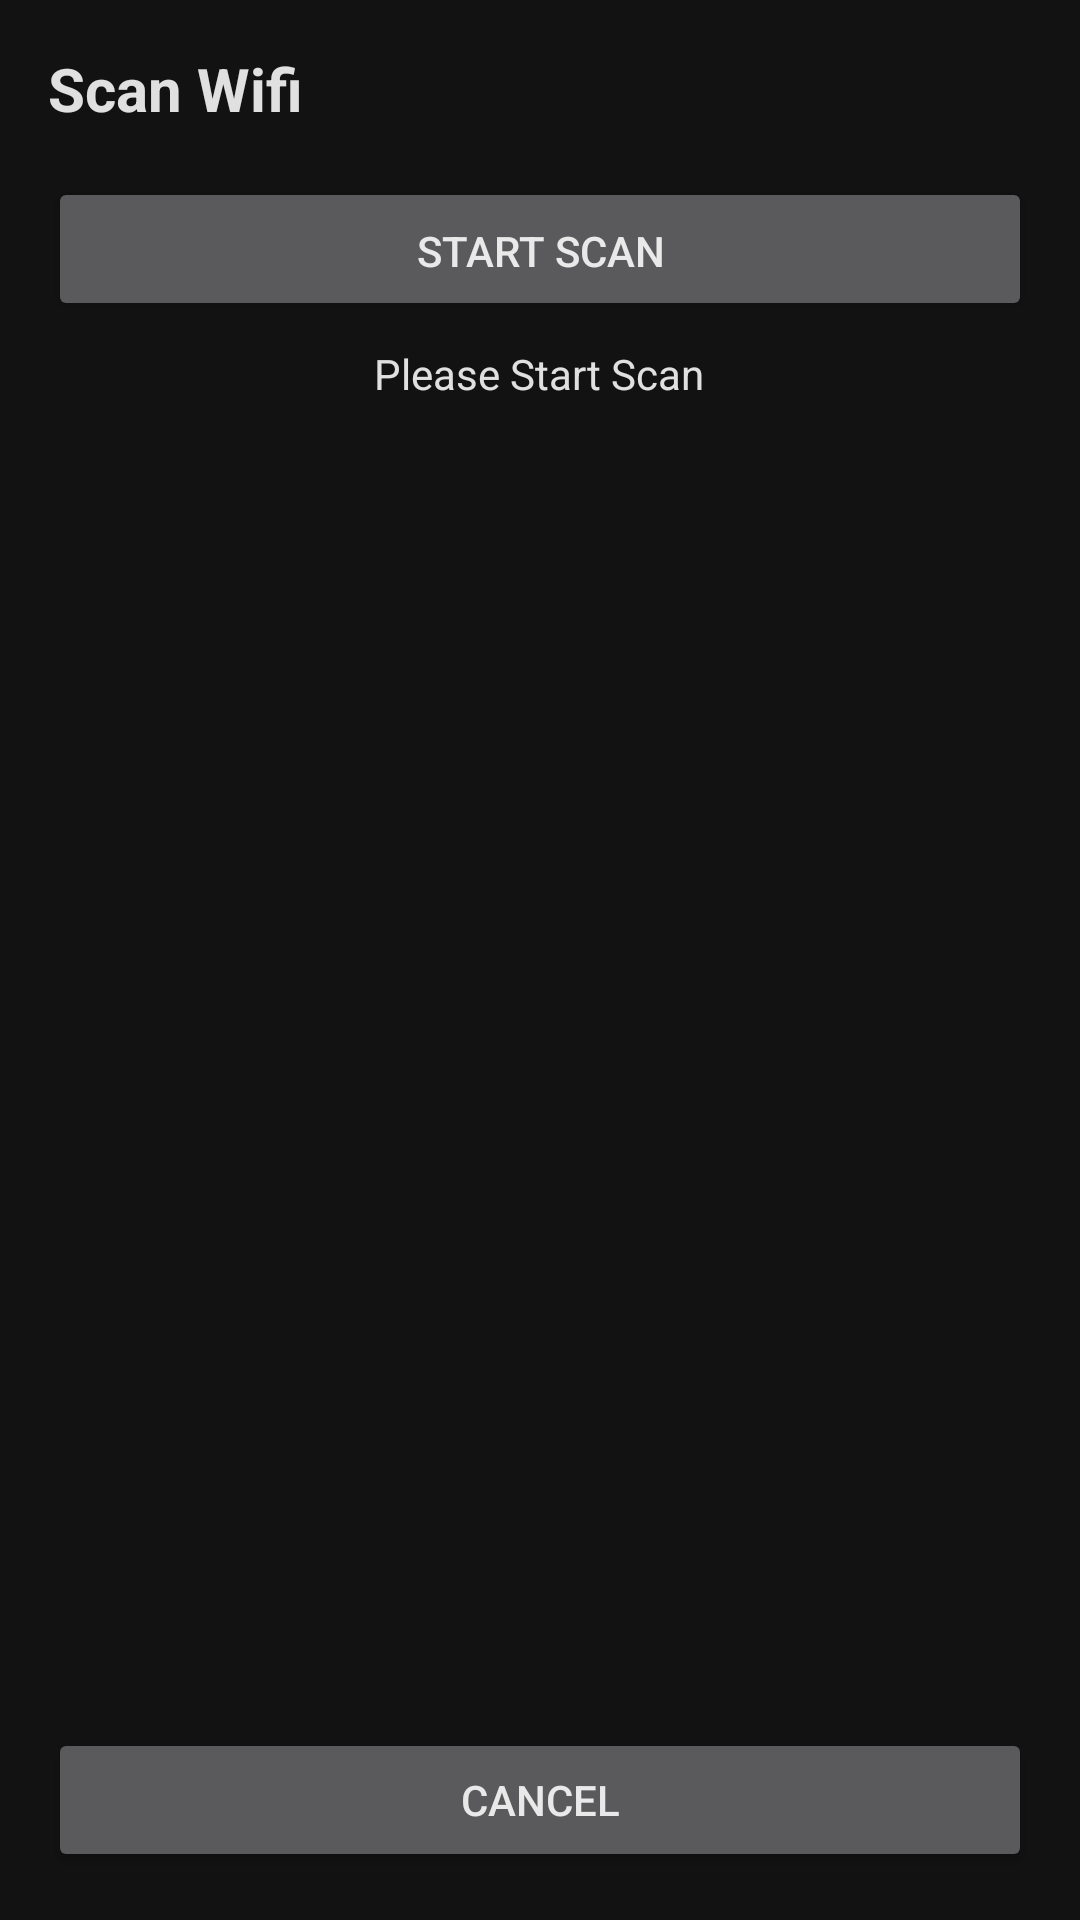

Layout XML and referenced resources for this Android screen:
<!-- AndroidManifest.xml: application theme Theme.SSHMonitor -->
<!-- res/layout/dialog_wifi_scan.xml -->
<?xml version="1.0" encoding="utf-8"?>
<LinearLayout xmlns:android="http://schemas.android.com/apk/res/android"
    android:layout_width="match_parent"
    android:layout_height="match_parent"
    android:orientation="vertical"
    android:padding="16dp">

    <TextView
        android:layout_width="match_parent"
        android:layout_height="wrap_content"
        android:text="@string/wifi_scan"
        android:textSize="20sp"
        android:textStyle="bold"
        android:layout_marginBottom="16dp"/>

    <Button
        android:id="@+id/btnStartScan"
        android:layout_width="match_parent"
        android:layout_height="wrap_content"
        android:text="@string/wifi_start"/>

    <LinearLayout
        android:layout_width="match_parent"
        android:layout_height="wrap_content"
        android:orientation="horizontal"
        android:gravity="center_vertical"
        android:layout_marginTop="8dp"
        android:layout_marginBottom="8dp">

        <Space
            android:layout_width="0dp"
            android:layout_height="wrap_content"
            android:layout_weight="1" />

        <ProgressBar
            android:id="@+id/progressBar"
            android:layout_width="wrap_content"
            android:layout_height="wrap_content"
            android:layout_marginEnd="8dp"
            android:visibility="gone"/>

        <TextView
            android:id="@+id/tvStatus"
            android:layout_width="wrap_content"
            android:layout_height="wrap_content"
            android:gravity="center"
            android:text="@string/pwifi_start"/>

        <Space
            android:layout_width="0dp"
            android:layout_height="wrap_content"
            android:layout_weight="1" />

    </LinearLayout>

    <androidx.recyclerview.widget.RecyclerView
        android:id="@+id/recyclerView"
        android:layout_width="match_parent"
        android:layout_height="0dp"
        android:layout_weight="1"
        android:layout_marginTop="8dp"
        android:layout_marginBottom="8dp"
        android:clipToPadding="false"/>

    <Button
        android:id="@+id/btnCancel"
        android:layout_width="match_parent"
        android:layout_height="wrap_content"
        android:text="@string/cancel"/>

</LinearLayout>
<!-- resources referenced by this layout -->
<resources>
  <string name="cancel">Cancel</string>
  <string name="pwifi_start">Please Start Scan</string>
  <string name="wifi_scan">Scan Wifi</string>
  <string name="wifi_start">"　　　Start Scan　　　"</string>
  <style name="Theme.SSHMonitor" parent="Theme.MaterialComponents.NoActionBar">
          
          <item name="colorPrimary">@color/purple_200</item>
          <item name="colorPrimaryVariant">@color/purple_200</item>
          <item name="colorOnPrimary">@color/white</item>
          
          <item name="colorSecondary">@color/teal_200</item>
          <item name="colorSecondaryVariant">@color/teal_700</item>
          <item name="colorOnSecondary">@color/black</item>
          
          <item name="android:statusBarColor" tools:targetApi="l">@color/black</item>
  
          
          <item name="android:windowBackground">@color/background_dark</item>
          <item name="android:textColor">@color/text_primary_dark</item>
          <item name="android:textColorHint">@color/text_secondary_dark</item>
          <item name="android:editTextColor">@color/text_primary_dark</item>
          <item name="android:textColorPrimary">@color/text_primary_dark</item>
          <item name="android:textColorSecondary">@color/text_secondary_dark</item>
          <item name="android:colorBackground">@color/background_dark</item>
  
          <item name="android:windowContentOverlay">@null</item>
          <item name="android:windowNoTitle">true</item>
          <item name="android:windowActionBar">false</item>
          <item name="android:navigationBarColor">@android:color/transparent</item>
      </style>
  <color name="purple_200">#657DC0</color>
  <color name="white">#FFFFFFFF</color>
  <color name="teal_200">#FF03DAC5</color>
  <color name="teal_700">#FF018786</color>
  <color name="black">#FF000000</color>
  <color name="background_dark">#121212</color>
  <color name="text_primary_dark">#DEFFFFFF</color>
  <color name="text_secondary_dark">#99FFFFFF</color>
</resources>
